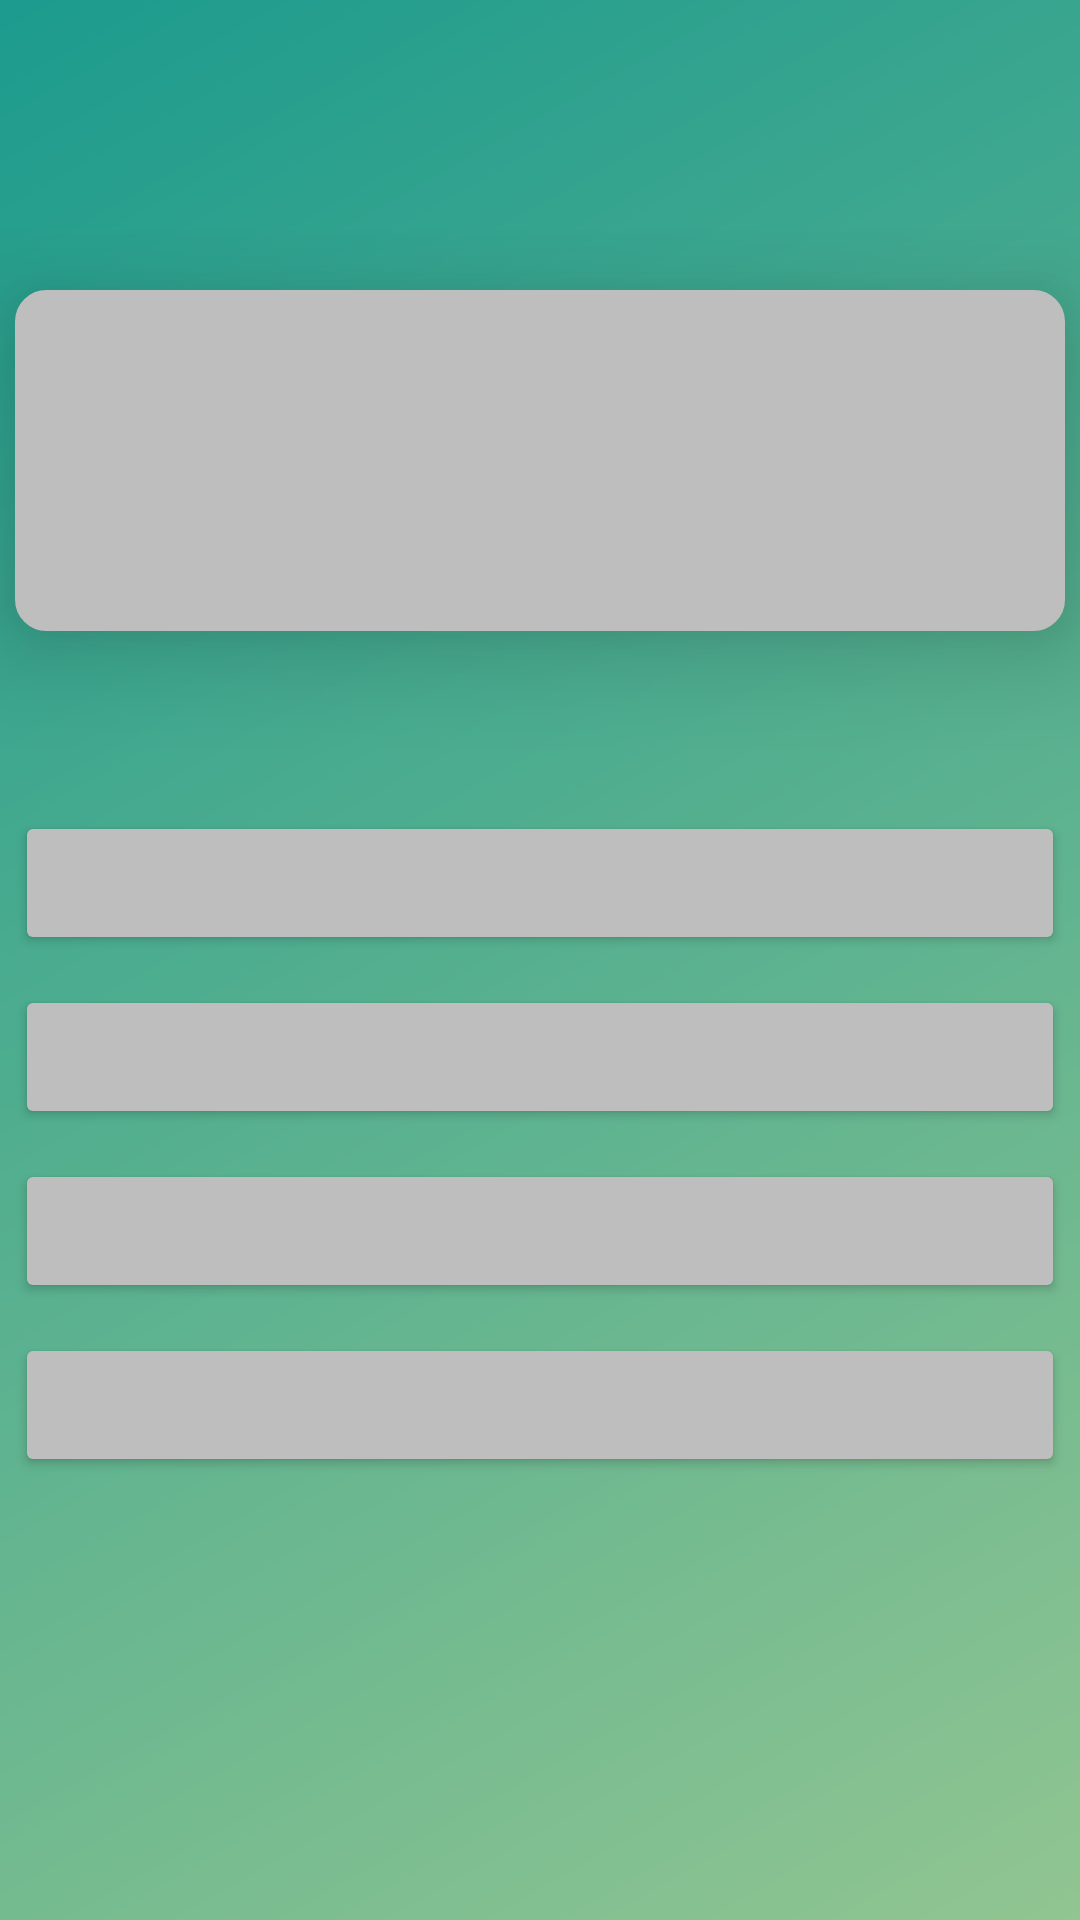

Write the Android layout XML for this screen, with the resource values it uses.
<!-- AndroidManifest.xml: application theme Theme.TriviaHunt -->
<!-- res/layout/activity_trivia_card.xml -->
<?xml version="1.0" encoding="utf-8"?>
<androidx.constraintlayout.widget.ConstraintLayout
    xmlns:android="http://schemas.android.com/apk/res/android"
    xmlns:tools="http://schemas.android.com/tools"
    android:layout_width="match_parent"
    android:layout_height="match_parent">



    <LinearLayout
        android:layout_width="match_parent"
        android:layout_height="match_parent"
        android:orientation="vertical"
        android:background="@drawable/card_gradient"
        tools:ignore="MissingConstraints">

        <TextView
            android:id="@+id/timer"
            android:layout_width="match_parent"
            android:gravity="center"
            android:layout_marginTop="10dp"
            android:textSize="50dp"
            android:textStyle="bold"
            android:layout_height="wrap_content" />

        <LinearLayout
            android:layout_width="match_parent"
            android:layout_height="match_parent"
            android:gravity="center_horizontal"
            android:orientation="vertical">

            <TextView
                android:id="@+id/question"
                android:layout_width="350dp"
                android:layout_height="wrap_content"
                android:layout_marginTop="20dp"
                android:background="@drawable/round_edges"
                android:backgroundTint="@color/light_gray"
                android:elevation="20dp"
                android:gravity="center_horizontal"
                android:padding="40dp"

                android:textAlignment="center"
                android:textColor="@color/black"
                android:textSize="25dp"
                android:textStyle="bold">

            </TextView>

            <Button
                android:id="@+id/answer1"
                android:layout_width="350dp"
                android:layout_height="wrap_content"
                android:layout_marginTop="60dp"
                android:backgroundTint="@color/light_gray"
                android:elevation="20dp"
                android:gravity="center_horizontal"
                android:padding="10dp"
                android:textAlignment="center"
                android:textColor="@color/black"
                android:textSize="14dp"
                android:onClick="onClick">

            </Button>

            <Button
                android:id="@+id/answer2"
                android:layout_width="350dp"
                android:layout_height="wrap_content"
                android:layout_marginTop="10dp"
                android:backgroundTint="@color/light_gray"
                android:elevation="20dp"
                android:gravity="center_horizontal"
                android:padding="10dp"
                android:textAlignment="center"
                android:textColor="@color/black"
                android:textSize="14dp"
                android:onClick="onClick">

            </Button>

            <Button
                android:id="@+id/answer3"
                android:layout_width="350dp"
                android:layout_height="wrap_content"
                android:layout_marginTop="10dp"
                android:backgroundTint="@color/light_gray"
                android:elevation="20dp"
                android:gravity="center_horizontal"
                android:padding="10dp"
                android:textAlignment="center"
                android:textColor="@color/black"
                android:textSize="14dp"
                android:onClick="onClick">

            </Button>

            <Button
                android:id="@+id/answer4"
                android:layout_width="350dp"
                android:layout_height="wrap_content"
                android:layout_marginTop="10dp"
                android:backgroundTint="@color/light_gray"
                android:elevation="20dp"
                android:gravity="center_horizontal"
                android:padding="10dp"
                android:textAlignment="center"
                android:textColor="@color/black"
                android:textSize="14dp"
                android:onClick="onClick">

            </Button>


        </LinearLayout>

    </LinearLayout>

</androidx.constraintlayout.widget.ConstraintLayout>
<!-- resources referenced by this layout -->
<resources>
  <color name="black">#FF000000</color>
  <color name="light_gray">#BEBEBE</color>
  <!-- drawable card_gradient (drawable) -->
  <?xml version="1.0" encoding="utf-8"?>
  <shape xmlns:android="http://schemas.android.com/apk/res/android"
      android:shape="rectangle">
      <gradient
          android:startColor="@color/forest_green"
          android:endColor="@color/blue_green"
          android:angle="135"/>
  </shape>
  <!-- drawable round_edges (drawable) -->
  <?xml version="1.0" encoding="utf-8"?>
  <selector xmlns:android="http://schemas.android.com/apk/res/android" >
      <item android:state_pressed="true" >
          <shape android:shape="rectangle"  >
              <corners android:radius="10dip" />
              <stroke android:width="1dip"/>
          </shape>
      </item>
      <item android:state_focused="true">
          <shape android:shape="rectangle"  >
              <corners android:radius="10dip" />
              <stroke android:width="1dip" android:color="#5e7974" />
              <solid android:color="#000000"/>
          </shape>
      </item>
      <item >
          <shape android:shape="rectangle"  >
              <corners android:radius="10dip" />
              <stroke android:width="1dip" android:color="#5e7974" />
              <gradient android:angle="-90" android:startColor="#8dbab3" android:endColor="#58857e" />
          </shape>
      </item>
  </selector>
  <style name="Theme.TriviaHunt" parent="Theme.MaterialComponents.DayNight.DarkActionBar">
          
          <item name="colorPrimary">@color/purple_500</item>
          <item name="colorPrimaryVariant">@color/purple_700</item>
          <item name="colorOnPrimary">@color/white</item>
          
          <item name="colorSecondary">@color/teal_200</item>
          <item name="colorSecondaryVariant">@color/teal_700</item>
          <item name="colorOnSecondary">@color/black</item>
          
          <item name="android:statusBarColor" tools:targetApi="l">?attr/colorPrimaryVariant</item>
          
      </style>
  <color name="forest_green">#91C591</color>
  <color name="blue_green">#1C9B8E</color>
  <color name="white">#FFFFFFFF</color>
  <color name="teal_200">#FF03DAC5</color>
  <color name="teal_700">#FF018786</color>
  <!-- not gathered from this repository: default colours our renderer supplied (Android Studio template values) -->
  <color name="purple_500">#FF6200EE</color>
  <color name="purple_700">#FF3700B3</color>
</resources>
